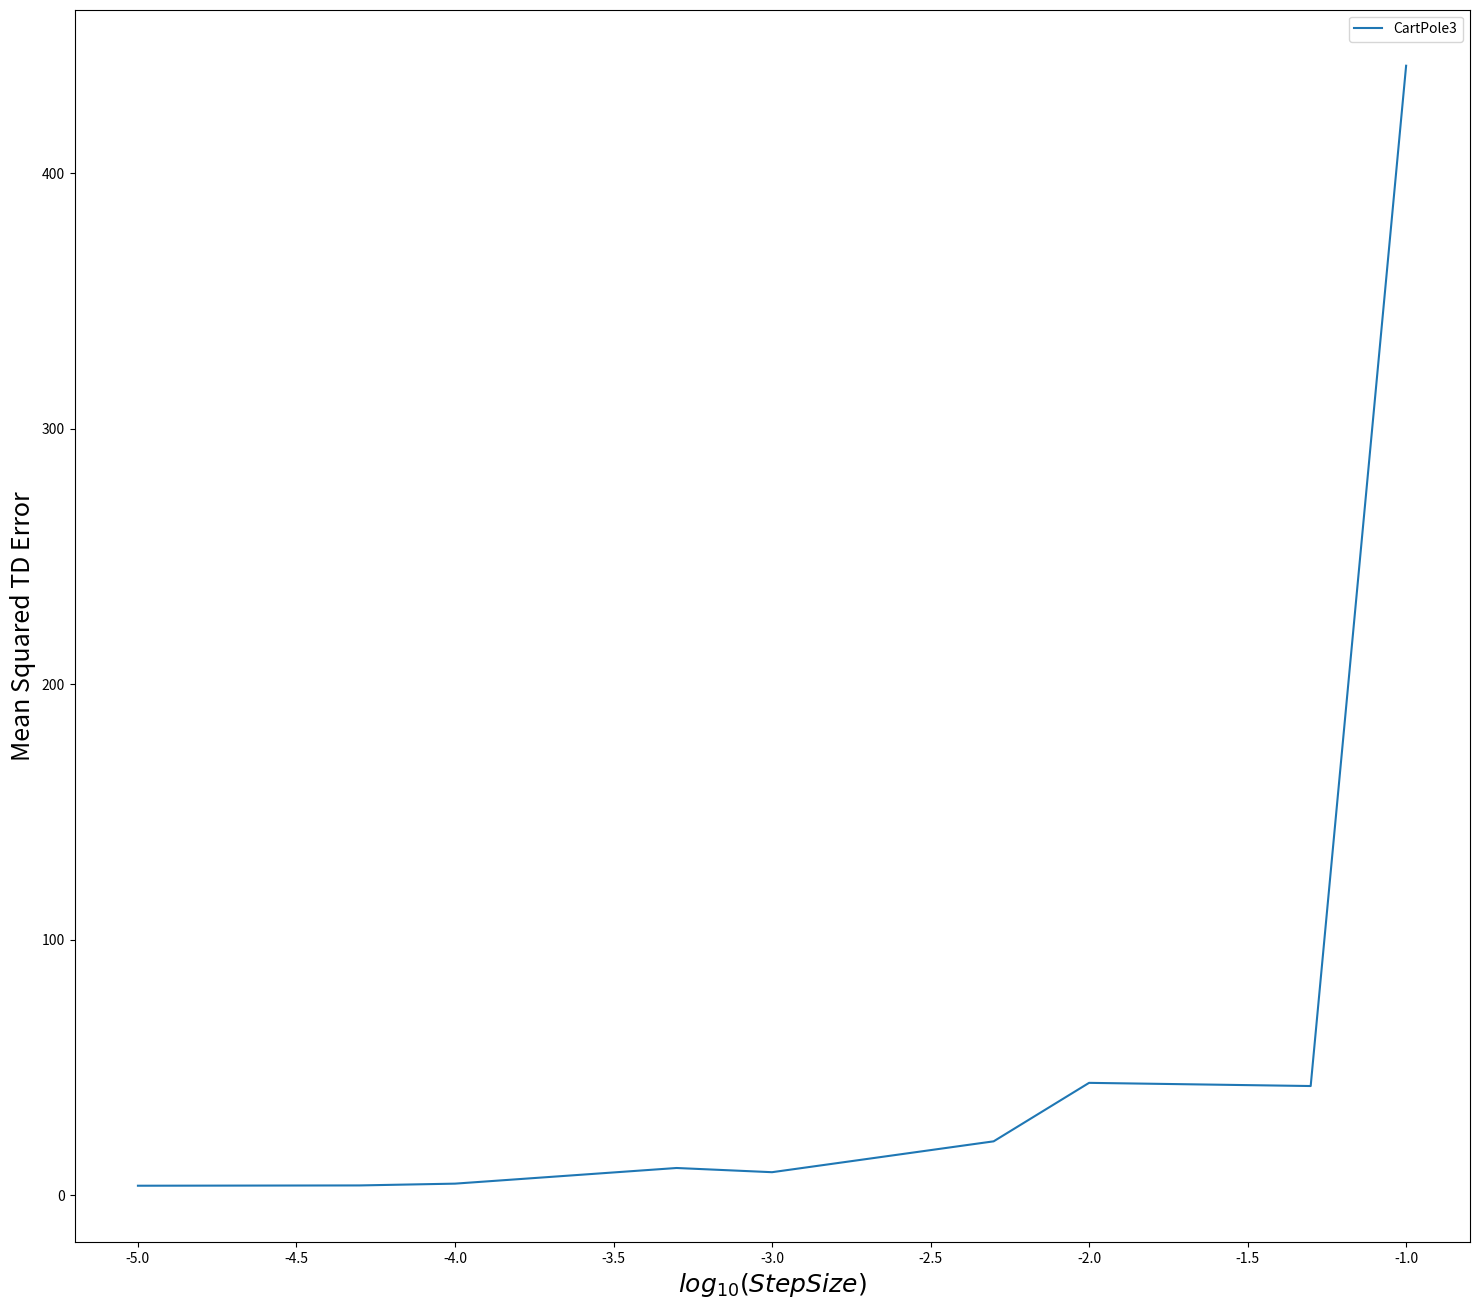

Write Python code to recreate this figure.
import numpy as np
from numpy.random import normal
from numpy.random import uniform
import matplotlib.pyplot as plt

class CartPoleMDP:
	def __init__(self):
		self.fail_angle = np.pi/2
		self.motor_force = 10.0
		self.gravity = 9.8
		self.m_c = 1.0
		self.m_p = 0.1
		self.l_p = 0.5
		self.force = 1.0
		self.time_step = 0.02
		self.time = 0.0
		self.max_time = 20.0 + 10.0*self.time_step
		self.reward = 1.0
		self.final_reward = 1.0
		self.fail_reward = -10.0

		self.boundary = [-3, 3]
		self.state = [0.0, 0.0, 0.0, 0.0] # position, velocity, angle, angular velocity
		self.norm_state = [0.0, 0.0, 0.0, 0.0]
		self.actions = [-1, 1]
		self.gamma = 1.0
		self.states = 4

	def give_MDP_info(self):
		return self.states, len(self.actions)#, self.final_state

	def change_state(self, action):
		self.time = round(self.time + self.time_step, 2)

		force = action * self.motor_force
		ang_acc = self.angular_acceleration(force)
		acc = self.acceleration(ang_acc, force)

		self.state[1] = self.forward_euler_method(self.state[1], acc)
		self.state[0] = self.forward_euler_method(self.state[0], self.state[1])

		self.state[3] = self.forward_euler_method(self.state[3], ang_acc)
		self.state[2] = self.forward_euler_method(self.state[2], self.state[3])

		# normalize the state
		self.norm_state[0] = (self.state[0] + 3.0) / 6.0
		self.norm_state[1] = (self.state[1] + 10.0) / 20.0
		self.norm_state[2] = (self.state[2] + self.fail_angle) / (self.fail_angle * 2.0)
		self.norm_state[3] = (self.state[3] + np.pi) / (np.pi * 2.0)


		if self.state[1] < -10.0 or self.state[1] > 10.0:
			return self.norm_state, self.fail_reward, self.time

		if self.state[3] < -np.pi or self.state[3] > np.pi:
			return self.norm_state, self.fail_reward, self.time

		if self.state[0] > 3.0 or self.state[0] < -3.0:
			return self.norm_state, self.fail_reward, self.time

		if self.state[2] < -self.fail_angle or self.state[2] > self.fail_angle:
			return self.norm_state, self.fail_reward, self.time

		if(self.time == self.max_time):
			return self.norm_state, self.final_reward, self.time

		return self.norm_state, self.reward, self.time

	def angular_acceleration(self, force):
		numerator = self.gravity*np.sin(self.state[2]) + np.cos(self.state[2]) * ((-force - self.m_p*self.l_p*self.state[3]*self.state[3]*np.sin(self.state[2]))/(self.m_p + self.m_c))
		denominator = self.l_p * (4.0/3.0 - (self.m_p*np.cos(self.state[2])*np.cos(self.state[2]))/(self.m_c + self.m_p))
		return numerator/denominator

	def acceleration(self, angular_acceleration, force):
		numerator = force + self.m_p*self.l_p*(self.state[3]*self.state[3]*np.sin(self.state[2])-angular_acceleration*np.cos(self.state[2]))
		return (numerator/(self.m_c+self.m_p))

	def forward_euler_method(self, y, y_dot):
		return (y + self.time_step*y_dot)


class Agent:
	def __init__(self, action_space, policy, gamma = 1.0):
		self.policy = policy
		self.action_space = action_space
		self.sumOfRewards = 0
		self.gamma = 1.0
		#self.final_state = final_state

	def make_random_move(self):
		move = np.random.choice(a=[-1, 1], size=1, p=[0.5, 0.5])
		return move

	def response(self, reward, time):
		self.sumOfRewards += (self.gamma ** time) * reward
		return
		
	def give_policy(self):
		return self.policy

	def run(self, MDP, state_values, gamma, alpha, train, phi_s, weight_matrix):
		td_error = []
		position = []
		state = MDP.state
		time_step = 0.0
		while time_step != MDP.max_time:
			previous_position = position.copy()
			if train:
				position, reward, time_step = MDP.change_state(self.make_random_move())
				if previous_position:
					weight_matrix = TD_update(previous_position, position, reward, gamma, alpha, phi_s, weight_matrix)
			else:
				position, reward, time_step = MDP.change_state(self.make_random_move())
				if previous_position:
					state_phi_s = np.matmul(weight_matrix.T, np.cos(np.pi * np.dot(phi_s, previous_position)))
					new_state_phi_s = np.matmul(weight_matrix.T, np.cos(np.pi * np.dot(phi_s, position)))
					td_error.append((reward + gamma*new_state_phi_s - state_phi_s)**2)

			if reward == MDP.fail_reward:
				break
		return state_values, td_error, weight_matrix



def evaluate(state_values, number_of_episodes, phi_s, weight_matrix, gamma, alpha, train):
	all_td_errors = []
	for episode in range(number_of_episodes):
		MDP = CartPoleMDP()
		state_space, action_space = MDP.give_MDP_info()
		episode_agent = Agent(action_space, state_values, gamma)
		state_values, td_errors, weight_matrix = episode_agent.run(MDP, state_values, gamma, alpha, train, phi_s, weight_matrix)
		if not train:
			all_td_errors.extend(td_errors)
	all_td_errors = np.array(all_td_errors)

	return state_values, all_td_errors, weight_matrix

def TD_update(state, new_state, reward, gamma, alpha, phi_s, weight_matrix):
	state_phi_s = np.matmul(weight_matrix.T, np.cos(np.pi * np.dot(phi_s, state)))
	new_state_phi_s = np.matmul(weight_matrix.T, np.cos(np.pi * np.dot(phi_s, new_state)))

	error = reward + gamma*new_state_phi_s - state_phi_s
	weight = weight_matrix.T + (error*alpha*np.cos(np.pi * np.dot(phi_s, state))).T
	return weight.T


def main():

	plt.figure(figsize=(18, 16), dpi=100, facecolor='w', edgecolor='k')

	number_of_episodes = 100
	gamma = 1.0

	phi_s = []
	for basis_1 in range(4):
		for basis_2 in range(4):
			for basis_3 in range(4):
				for basis_4 in range(4):
					phi_s.append([basis_1, basis_2, basis_3, basis_4])

	phi_s = np.array(phi_s)

	alphas = [0.00001, 0.00005, 0.0001, 0.0005, 0.001, 0.005, 0.01, 0.05, 0.1]
	plot_alphas = np.log10(alphas)
	ind = np.arange(len(alphas))

	MSE_td = []

	print("number of episodes:", number_of_episodes)

	for alpha in alphas:
		state_values = [0.0] * 14641 # 11 possible values for each of the 4 states 11*11*11*11
		weight_matrix = np.zeros(len(phi_s))
		state_values, _, weight_matrix = evaluate(state_values, number_of_episodes, phi_s, weight_matrix, gamma, alpha, train = True)
		state_values, td_errors, _ = evaluate(state_values, number_of_episodes, phi_s, weight_matrix, gamma, alpha, train = False)
		MSE_td.append(np.mean(td_errors))
		print(alpha, len(td_errors), np.mean(td_errors))


	plt.plot(plot_alphas, MSE_td, label="CartPole3")
	#plt.yscale("log")

	#plt.bar(np.arange(len(MSE_td)), MSE_td, width=0.1)
	#plt.xticks(ind, alphas)

	plt.xlabel(r"$log_{10}{(Step Size)}$", fontsize=18)
	plt.ylabel('Mean Squared TD Error', fontsize=18)
	plt.legend()

	plt.show()
  
if __name__== "__main__":
  main()